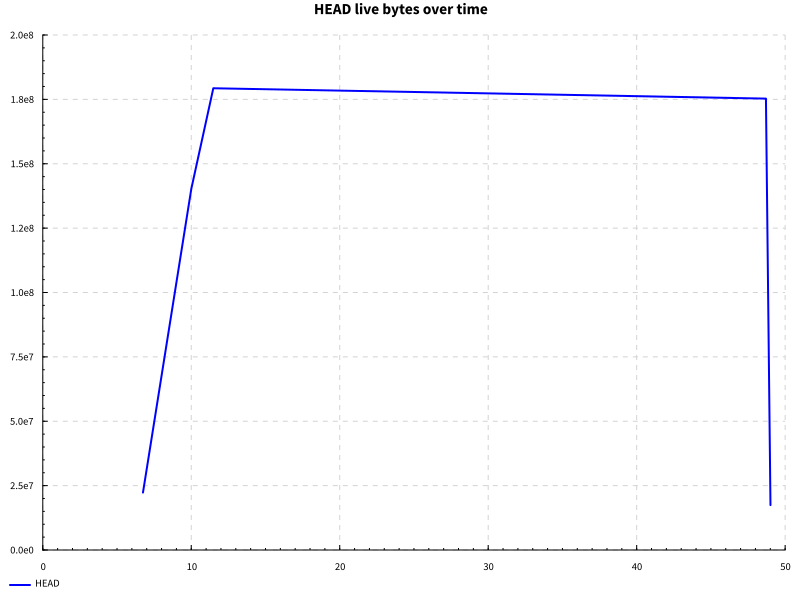

Values plotted in this chart, from the file beside it:
name, success, samples, startup, setup, experiment, maxResidency
code actions after edit, True, 100, 9.596, 0.0, 38.15, 171MB
